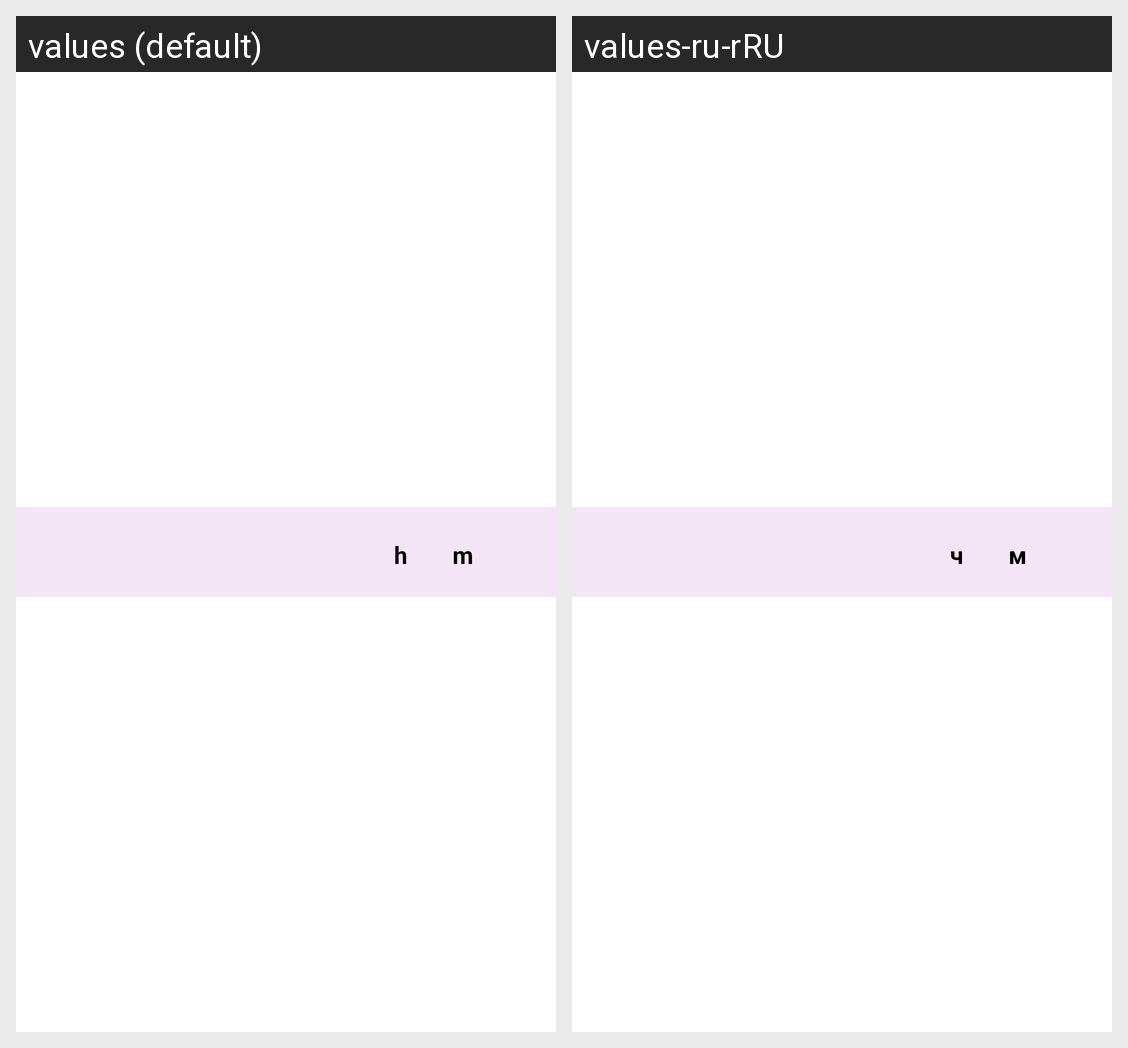

Translations of the strings shown on this Android screen, per locale in the grid:
Android screen res/layout/category_short_stats_card.xml rendered under 2 locales, left to right: values (default), values-ru-rRU. Device: Nexus 5 (rendered at 1080×1920; each locale shown at half size, 540×960, under a caption strip naming it); theme Theme.UseTimeMotivator.
Strings drawn on this screen, with the default value and each locale's value (text and hints the layout hard-codes, and strings that could not be matched under every locale, appear in the picture but are not listed):

stat_usage_hour_sign
  values: h
  values-ru-rRU: ч

stat_usage_minute_sign
  values: m
  values-ru-rRU: м
